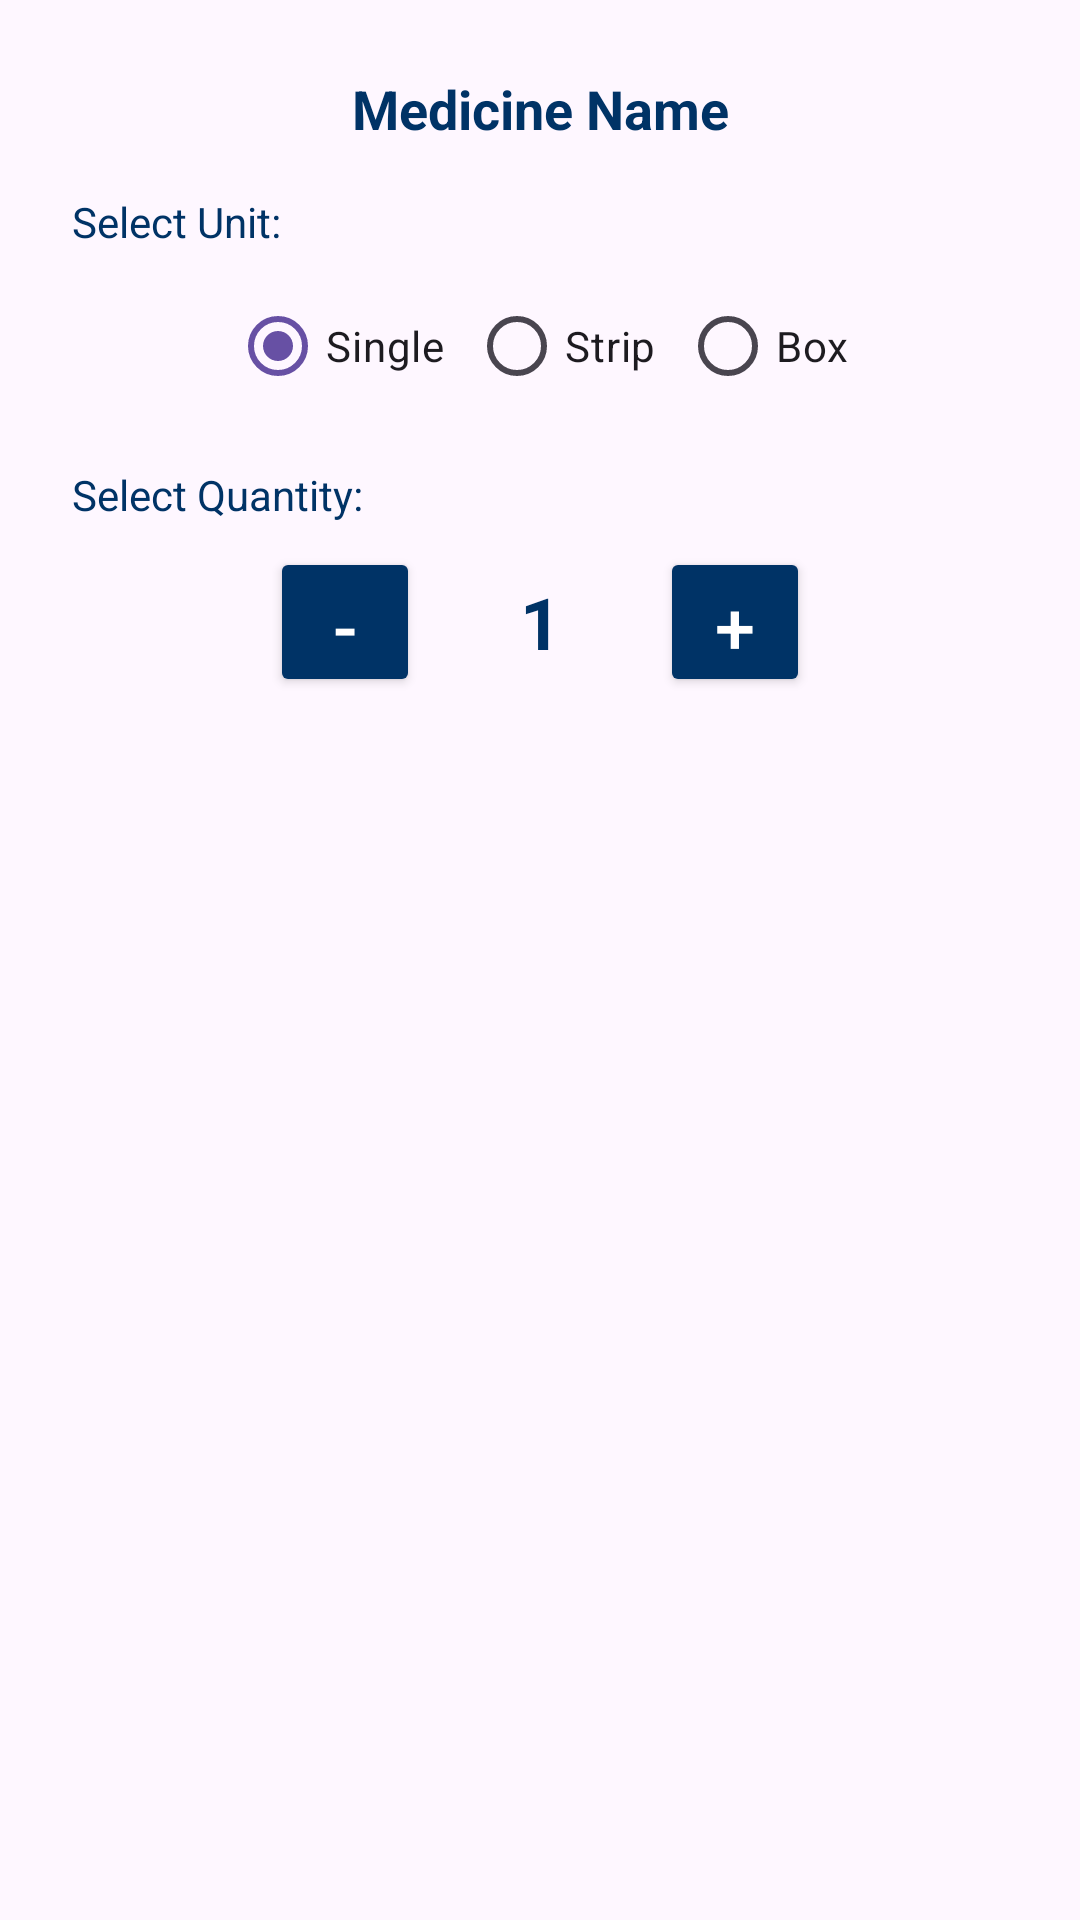

Layout XML and referenced resources for this Android screen:
<!-- AndroidManifest.xml: application theme Theme._11_11MedicalServies -->
<!-- res/layout/dialog_quantity_picker.xml -->
<?xml version="1.0" encoding="utf-8"?>
<LinearLayout xmlns:android="http://schemas.android.com/apk/res/android"
    android:layout_width="match_parent"
    android:layout_height="wrap_content"
    android:orientation="vertical"
    android:padding="24dp">

    <TextView
        android:id="@+id/tvDialogMedName"
        android:layout_width="match_parent"
        android:layout_height="wrap_content"
        android:text="Medicine Name"
        android:textSize="18sp"
        android:textStyle="bold"
        android:textColor="@color/PrimaryTextColor"
        android:gravity="center"
        android:layout_marginBottom="16dp"/>

    <TextView
        android:layout_width="wrap_content"
        android:layout_height="wrap_content"
        android:text="Select Unit:"
        android:textSize="14sp"
        android:textColor="@color/loginsignuptxtcolor"
        android:layout_marginBottom="8dp"/>

    <RadioGroup
        android:id="@+id/rgUnit"
        android:layout_width="match_parent"
        android:layout_height="wrap_content"
        android:orientation="horizontal"
        android:gravity="center"
        android:layout_marginBottom="16dp">

        <RadioButton
            android:id="@+id/rbSingle"
            android:layout_width="wrap_content"
            android:layout_height="wrap_content"
            android:text="Single"
            android:checked="true"
            android:layout_marginEnd="8dp"/>

        <RadioButton
            android:id="@+id/rbStrip"
            android:layout_width="wrap_content"
            android:layout_height="wrap_content"
            android:text="Strip"
            android:layout_marginEnd="8dp"/>

        <RadioButton
            android:id="@+id/rbBox"
            android:layout_width="wrap_content"
            android:layout_height="wrap_content"
            android:text="Box"/>
    </RadioGroup>

    <TextView
        android:layout_width="wrap_content"
        android:layout_height="wrap_content"
        android:text="Select Quantity:"
        android:textSize="14sp"
        android:textColor="@color/loginsignuptxtcolor"
        android:layout_marginBottom="8dp"/>

    <LinearLayout
        android:layout_width="match_parent"
        android:layout_height="wrap_content"
        android:orientation="horizontal"
        android:gravity="center">

        <Button
            android:id="@+id/btnMinus"
            android:layout_width="50dp"
            android:layout_height="50dp"
            android:text="-"
            android:textSize="24sp"
            android:backgroundTint="@color/PrimaryTextColor"
            android:textColor="@color/white"/>

        <TextView
            android:id="@+id/tvQuantity"
            android:layout_width="80dp"
            android:layout_height="wrap_content"
            android:text="1"
            android:textSize="24sp"
            android:textStyle="bold"
            android:gravity="center"
            android:textColor="@color/PrimaryTextColor"/>

        <Button
            android:id="@+id/btnPlus"
            android:layout_width="50dp"
            android:layout_height="50dp"
            android:text="+"
            android:textSize="24sp"
            android:backgroundTint="@color/PrimaryTextColor"
            android:textColor="@color/white"/>
    </LinearLayout>

</LinearLayout>
<!-- resources referenced by this layout -->
<resources>
  <color name="PrimaryTextColor">#003366</color>
  <color name="loginsignuptxtcolor">#003366</color>
  <color name="white">#FFFFFFFF</color>
  <style name="Theme._11_11MedicalServies" parent="Base.Theme._11_11MedicalServies" />
  <style name="Base.Theme._11_11MedicalServies" parent="Theme.Material3.DayNight.NoActionBar">
          
          
      </style>
</resources>
